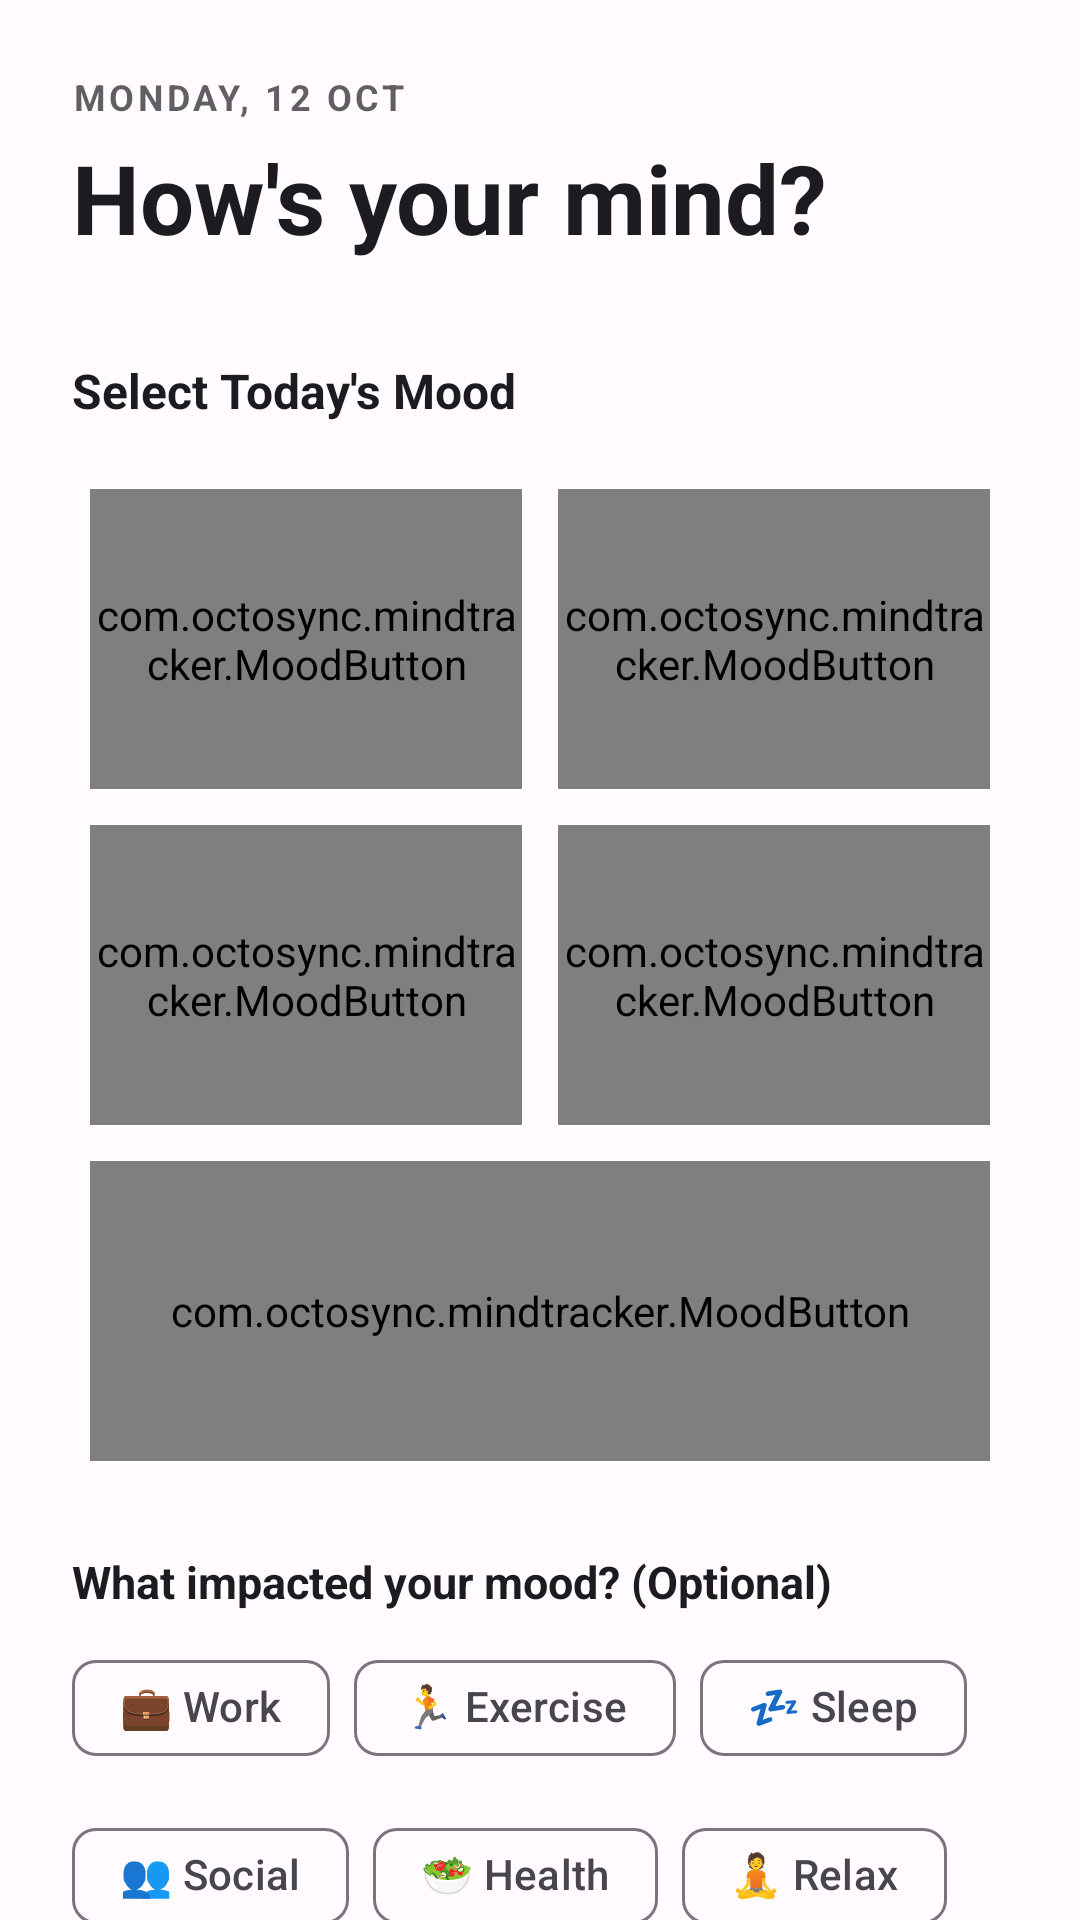

This screen was rendered from an Android layout file. Write that file and the resources it references.
<!-- AndroidManifest.xml: application theme Theme.MindTracker -->
<!-- res/layout/fragment_mood.xml -->
<?xml version="1.0" encoding="utf-8"?>
<androidx.core.widget.NestedScrollView xmlns:android="http://schemas.android.com/apk/res/android"
    xmlns:app="http://schemas.android.com/apk/res-auto"
    android:layout_width="match_parent"
    android:layout_height="match_parent"
    android:background="?attr/colorSurface">

    <LinearLayout
        android:layout_width="match_parent"
        android:layout_height="wrap_content"
        android:orientation="vertical"
        android:padding="24dp">

        <TextView
            android:id="@+id/tvDate"
            android:layout_width="wrap_content"
            android:layout_height="wrap_content"
            android:alpha="0.7"
            android:text="Monday, 12 Oct"
            android:textAllCaps="true"
            android:textColor="?attr/colorOnSurface"
            android:textSize="12sp"
            android:textStyle="bold"
            android:letterSpacing="0.1" />

        <TextView
            android:layout_width="wrap_content"
            android:layout_height="wrap_content"
            android:layout_marginTop="4dp"
            android:text="How's your mind?"
            android:textColor="?attr/colorOnSurface"
            android:textSize="32sp"
            android:textStyle="bold" />

        
        <com.google.android.material.card.MaterialCardView
            android:id="@+id/cardCurrentMood"
            style="@style/Widget.MindTracker.Card"
            android:layout_width="match_parent"
            android:layout_height="wrap_content"
            android:layout_marginTop="24dp"
            android:visibility="gone"
            app:cardBackgroundColor="?attr/colorPrimaryContainer">

            <LinearLayout
                android:layout_width="match_parent"
                android:layout_height="wrap_content"
                android:gravity="center_vertical"
                android:orientation="horizontal"
                android:padding="20dp">

                <TextView
                    android:id="@+id/tvTodayMood"
                    android:layout_width="0dp"
                    android:layout_height="wrap_content"
                    android:layout_weight="1"
                    android:text="Feeling Happy"
                    android:textColor="?attr/colorOnPrimaryContainer"
                    android:textSize="18sp"
                    android:textStyle="bold" />

                <TextView
                    android:id="@+id/tvMoodEmoji"
                    android:layout_width="wrap_content"
                    android:layout_height="wrap_content"
                    android:text="😊"
                    android:textSize="32sp" />
            </LinearLayout>
        </com.google.android.material.card.MaterialCardView>

        <TextView
            android:layout_width="wrap_content"
            android:layout_height="wrap_content"
            android:layout_marginTop="32dp"
            android:layout_marginBottom="16dp"
            android:text="Select Today's Mood"
            android:textColor="?attr/colorOnSurface"
            android:textSize="16sp"
            android:textStyle="bold" />

        <GridLayout
            android:layout_width="match_parent"
            android:layout_height="wrap_content"
            android:columnCount="2"
            android:alignmentMode="alignMargins"
            android:columnOrderPreserved="false">

            <com.octosync.mindtracker.MoodButton
                android:id="@+id/btnHappy"
                android:layout_width="0dp"
                android:layout_height="100dp"
                android:layout_columnWeight="1"
                android:layout_margin="6dp"
                android:text="Happy"
                app:icon="@drawable/ic_mood_happy" />

            <com.octosync.mindtracker.MoodButton
                android:id="@+id/btnNeutral"
                android:layout_width="0dp"
                android:layout_height="100dp"
                android:layout_columnWeight="1"
                android:layout_margin="6dp"
                android:text="Neutral"
                app:icon="@drawable/ic_mood_neutral" />

            <com.octosync.mindtracker.MoodButton
                android:id="@+id/btnSad"
                android:layout_width="0dp"
                android:layout_height="100dp"
                android:layout_columnWeight="1"
                android:layout_margin="6dp"
                android:text="Sad"
                app:icon="@drawable/ic_mood_sad" />

            <com.octosync.mindtracker.MoodButton
                android:id="@+id/btnAngry"
                android:layout_width="0dp"
                android:layout_height="100dp"
                android:layout_columnWeight="1"
                android:layout_margin="6dp"
                android:text="Angry"
                app:icon="@drawable/ic_mood_angry" />

            <com.octosync.mindtracker.MoodButton
                android:id="@+id/btnTired"
                android:layout_width="0dp"
                android:layout_height="100dp"
                android:layout_columnSpan="2"
                android:layout_gravity="fill_horizontal"
                android:layout_margin="6dp"
                android:text="Tired"
                app:icon="@drawable/ic_mood_tired" />
        </GridLayout>

        
        <TextView
            android:layout_width="wrap_content"
            android:layout_height="wrap_content"
            android:layout_marginTop="24dp"
            android:layout_marginBottom="8dp"
            android:text="What impacted your mood? (Optional)"
            android:textColor="?attr/colorOnSurface"
            android:textSize="15sp"
            android:textStyle="bold" />

        <com.google.android.material.chip.ChipGroup
            android:id="@+id/chipGroupActivities"
            android:layout_width="match_parent"
            android:layout_height="wrap_content"
            app:singleSelection="false">

            <com.google.android.material.chip.Chip
                android:id="@+id/chipWork"
                style="@style/Widget.Material3.Chip.Filter"
                android:layout_width="wrap_content"
                android:layout_height="wrap_content"
                android:text="💼 Work" />

            <com.google.android.material.chip.Chip
                android:id="@+id/chipExercise"
                style="@style/Widget.Material3.Chip.Filter"
                android:layout_width="wrap_content"
                android:layout_height="wrap_content"
                android:text="🏃 Exercise" />

            <com.google.android.material.chip.Chip
                android:id="@+id/chipSleep"
                style="@style/Widget.Material3.Chip.Filter"
                android:layout_width="wrap_content"
                android:layout_height="wrap_content"
                android:text="💤 Sleep" />

            <com.google.android.material.chip.Chip
                android:id="@+id/chipSocial"
                style="@style/Widget.Material3.Chip.Filter"
                android:layout_width="wrap_content"
                android:layout_height="wrap_content"
                android:text="👥 Social" />

            <com.google.android.material.chip.Chip
                android:id="@+id/chipHealth"
                style="@style/Widget.Material3.Chip.Filter"
                android:layout_width="wrap_content"
                android:layout_height="wrap_content"
                android:text="🥗 Health" />

            <com.google.android.material.chip.Chip
                android:id="@+id/chipRelax"
                style="@style/Widget.Material3.Chip.Filter"
                android:layout_width="wrap_content"
                android:layout_height="wrap_content"
                android:text="🧘 Relax" />
        </com.google.android.material.chip.ChipGroup>

        
        <com.google.android.material.textfield.TextInputLayout
            style="@style/Widget.Material3.TextInputLayout.OutlinedBox"
            android:layout_width="match_parent"
            android:layout_height="wrap_content"
            android:layout_marginTop="16dp"
            android:hint="Add a note... (Optional)"
            app:boxCornerRadiusBottomEnd="12dp"
            app:boxCornerRadiusBottomStart="12dp"
            app:boxCornerRadiusTopEnd="12dp"
            app:boxCornerRadiusTopStart="12dp">

            <com.google.android.material.textfield.TextInputEditText
                android:id="@+id/etMoodNote"
                android:layout_width="match_parent"
                android:layout_height="wrap_content"
                android:inputType="textMultiLine|textCapSentences"
                android:maxLines="3" />
        </com.google.android.material.textfield.TextInputLayout>

        <LinearLayout
            android:layout_width="match_parent"
            android:layout_height="wrap_content"
            android:layout_marginTop="24dp"
            android:orientation="horizontal">

            <com.google.android.material.button.MaterialButton
                android:id="@+id/btnUpdateMood"
                style="@style/Widget.Material3.Button.TonalButton"
                android:layout_width="0dp"
                android:layout_height="56dp"
                android:layout_weight="1"
                android:layout_marginEnd="8dp"
                android:text="Change"
                android:visibility="gone"
                app:cornerRadius="16dp" />

            <com.google.android.material.button.MaterialButton
                android:id="@+id/btnStats"
                style="@style/Widget.Material3.Button.TonalButton"
                android:layout_width="0dp"
                android:layout_height="56dp"
                android:layout_weight="1"
                android:text="Statistics"
                app:cornerRadius="16dp"
                app:icon="@drawable/ic_stats" />
        </LinearLayout>

        <com.google.android.material.card.MaterialCardView
            style="@style/Widget.MindTracker.Card"
            android:layout_width="match_parent"
            android:layout_height="wrap_content"
            android:layout_marginTop="32dp"
            app:cardBackgroundColor="?attr/colorSurfaceVariant">

            <TextView
                android:id="@+id/tvQuote"
                android:layout_width="match_parent"
                android:layout_height="wrap_content"
                android:padding="24dp"
                android:gravity="center"
                android:text="“Every day is a fresh start.”"
                android:textColor="?attr/colorOnSurfaceVariant"
                android:textSize="15sp"
                android:lineSpacingExtra="4dp"
                android:textStyle="italic" />
        </com.google.android.material.card.MaterialCardView>

    </LinearLayout>
</androidx.core.widget.NestedScrollView>
<!-- resources referenced by this layout -->
<resources>
  <!-- drawable ic_mood_angry (drawable) -->
  <vector xmlns:android="http://schemas.android.com/apk/res/android"
      android:width="24dp"
      android:height="24dp"
      android:viewportWidth="24"
      android:viewportHeight="24">
      <path
          android:fillColor="#F44336"
          android:pathData="M12,2C6.48,2 2,6.48 2,12s4.48,10 10,10 10,-4.48 10,-10S17.52,2 12,2zM12,20c-4.41,0 -8,-3.59 -8,-8s3.59,-8 8,-8 8,3.59 8,8 -3.59,8 -8,8zM9.5,10.5L7,8l1.5,-1.5 2.5,2.5 -1.5,1.5zM14.5,10.5L17,8l-1.5,-1.5 -2.5,2.5 1.5,1.5zM12,17c1.48,0 2.75,-0.81 3.45,-2L8.55,15c0.7,1.19 1.97,2 3.45,2z" />
  </vector>
  <!-- drawable ic_mood_happy (drawable) -->
  <vector xmlns:android="http://schemas.android.com/apk/res/android"
      android:width="24dp"
      android:height="24dp"
      android:viewportWidth="24"
      android:viewportHeight="24">
      <path
          android:fillColor="#FF4CAF50"
          android:pathData="M12,2C6.48,2 2,6.48 2,12s4.48,10 10,10 10,-4.48 10,-10S17.52,2 12,2zM12,20c-4.41,0 -8,-3.59 -8,-8s3.59,-8 8,-8 8,3.59 8,8 -3.59,8 -8,8zM15.5,11c0.83,0 1.5,-0.67 1.5,-1.5S16.33,8 15.5,8 14,8.67 14,9.5s0.67,1.5 1.5,1.5zM8.5,11c0.83,0 1.5,-0.67 1.5,-1.5S9.33,8 8.5,8 7,8.67 7,9.5 7.67,11 8.5,11zM12,17.5c2.33,0 4.31,-1.46 5.11,-3.5L6.89,14c0.8,2.04 2.78,3.5 5.11,3.5z" />
  </vector>
  <!-- drawable ic_mood_neutral (drawable) -->
  <vector xmlns:android="http://schemas.android.com/apk/res/android"
      android:width="24dp"
      android:height="24dp"
      android:viewportWidth="24"
      android:viewportHeight="24">
      <path
          android:fillColor="#FFC107"
          android:pathData="M12,2C6.48,2 2,6.48 2,12s4.48,10 10,10 10,-4.48 10,-10S17.52,2 12,2zM12,20c-4.41,0 -8,-3.59 -8,-8s3.59,-8 8,-8 8,3.59 8,8 -3.59,8 -8,8zM15.5,11c0.83,0 1.5,-0.67 1.5,-1.5S16.33,8 15.5,8 14,8.67 14,9.5s0.67,1.5 1.5,1.5zM8.5,11c0.83,0 1.5,-0.67 1.5,-1.5S9.33,8 8.5,8 7,8.67 7,9.5 7.67,11 8.5,11zM8,15h8v2L8,17v-2z" />
  </vector>
  <!-- drawable ic_mood_sad (drawable) -->
  <vector xmlns:android="http://schemas.android.com/apk/res/android"
      android:width="24dp"
      android:height="24dp"
      android:viewportWidth="24"
      android:viewportHeight="24">
      <path
          android:fillColor="#2196F3"
          android:pathData="M12,2C6.48,2 2,6.48 2,12s4.48,10 10,10 10,-4.48 10,-10S17.52,2 12,2zM12,20c-4.41,0 -8,-3.59 -8,-8s3.59,-8 8,-8 8,3.59 8,8 -3.59,8 -8,8zM15.5,11c0.83,0 1.5,-0.67 1.5,-1.5S16.33,8 15.5,8 14,8.67 14,9.5s0.67,1.5 1.5,1.5zM8.5,11c0.83,0 1.5,-0.67 1.5,-1.5S9.33,8 8.5,8 7,8.67 7,9.5 7.67,11 8.5,11zM12,14c-2.33,0 -4.31,1.46 -5.11,3.5h10.22c-0.8,-2.04 -2.78,-3.5 -5.11,-3.5z" />
  </vector>
  <!-- drawable ic_stats (drawable) -->
  <vector xmlns:android="http://schemas.android.com/apk/res/android"
      android:width="24dp"
      android:height="24dp"
      android:viewportWidth="24"
      android:viewportHeight="24">
      <path
          android:fillColor="#FFFFFF"
          android:pathData="M5,9.2h3V19H5V9.2zM10.6,5h2.8v14h-2.8V5zM16.2,13H19v6h-2.8V13z"/>
  </vector>
  <style name="Widget.MindTracker.Card" parent="Widget.Material3.CardView.Filled">
          <item name="cardCornerRadius">24dp</item>
          <item name="cardElevation">0dp</item>
          <item name="cardBackgroundColor">?attr/colorSurfaceVariant</item>
      </style>
  <style name="Theme.MindTracker" parent="Base.Theme.MindTracker" />
  <color name="brand_primary">#6750A4</color>
  <color name="brand_primary_container">#EADDFF</color>
  <color name="white">#FFFFFFFF</color>
  <color name="brand_on_primary_container">#21005D</color>
  <color name="brand_secondary">#625B71</color>
  <color name="brand_secondary_container">#E8DEF8</color>
  <color name="brand_on_secondary_container">#1D192B</color>
  <color name="surface">#FFFBFE</color>
  <color name="on_surface">#1C1B1F</color>
  <color name="surface_variant">#E7E0EB</color>
  <color name="on_surface_variant">#49454F</color>
</resources>
